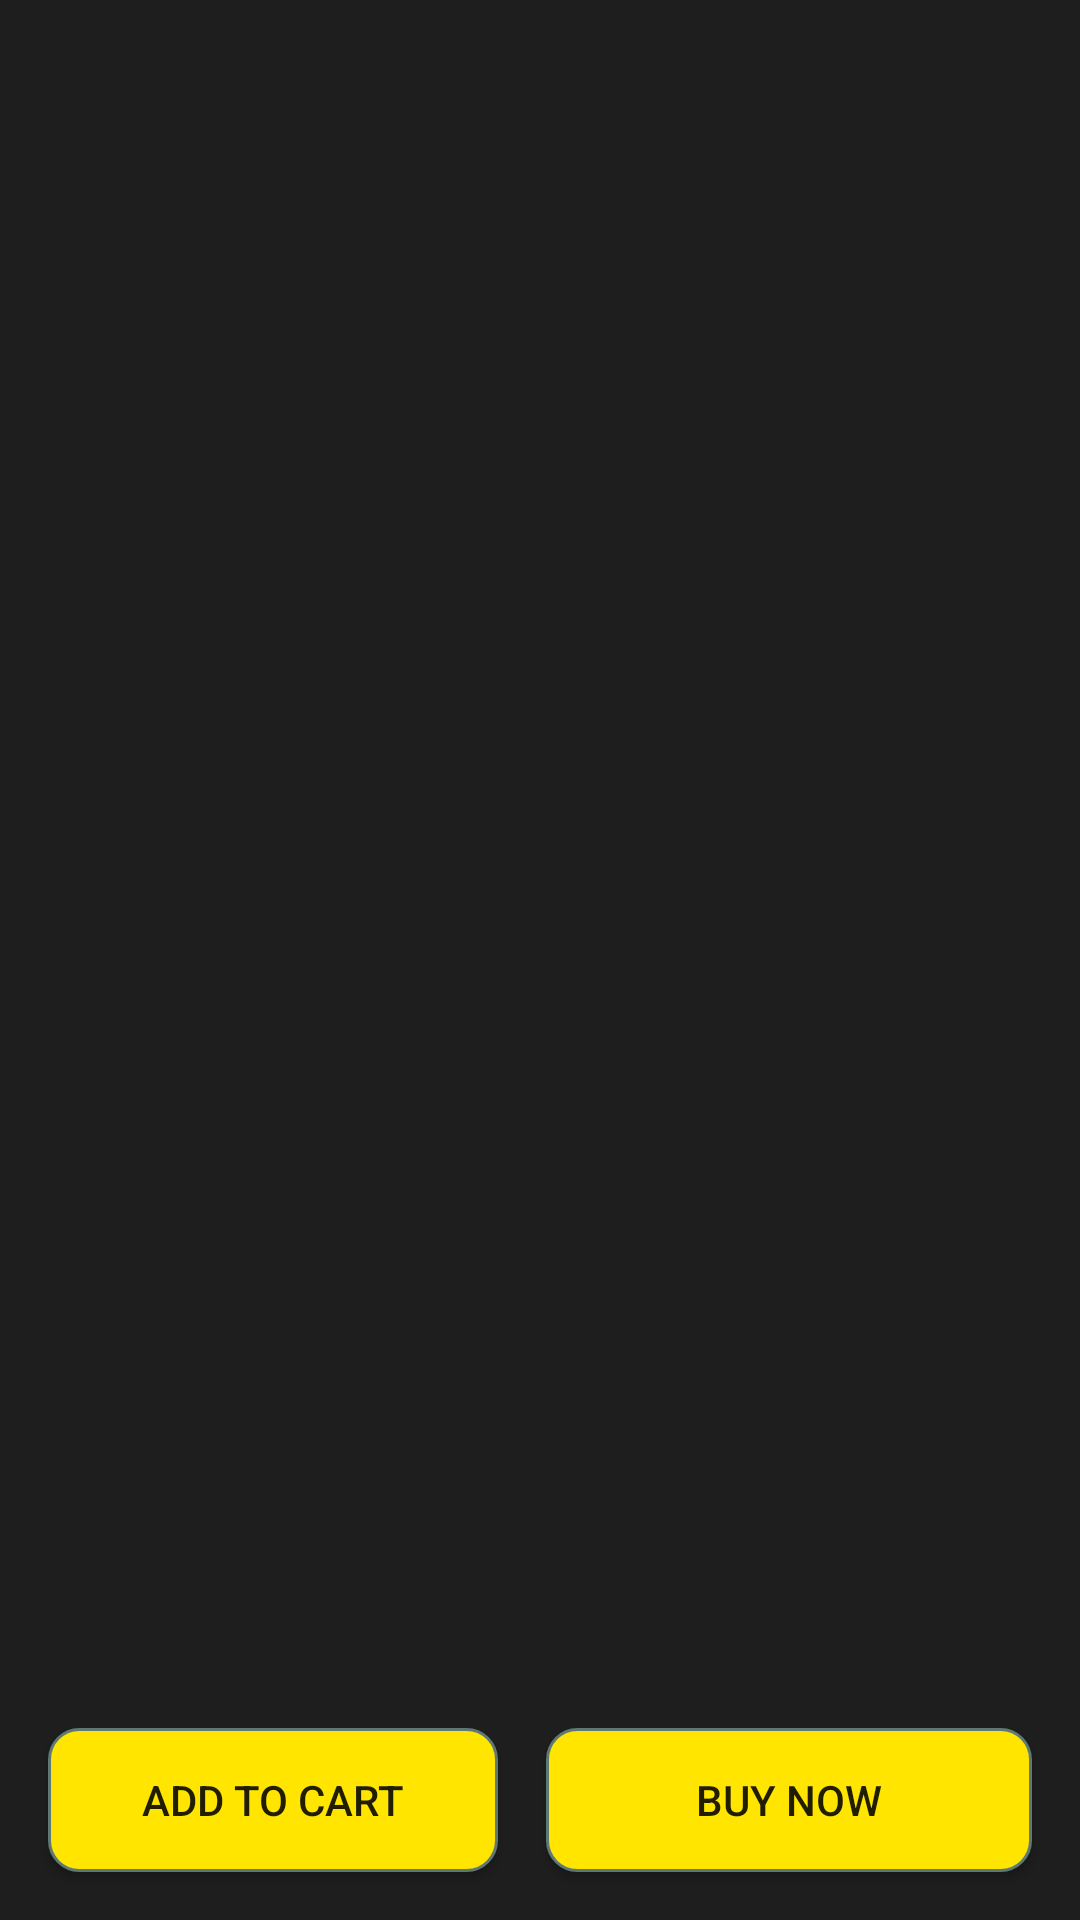

Write the Android layout XML for this screen, with the resource values it uses.
<!-- AndroidManifest.xml: application theme AppTheme -->
<!-- res/layout/activity_view_product.xml -->
<?xml version="1.0" encoding="utf-8"?>
<androidx.constraintlayout.widget.ConstraintLayout xmlns:android="http://schemas.android.com/apk/res/android"
    xmlns:app="http://schemas.android.com/apk/res-auto"
    xmlns:tools="http://schemas.android.com/tools"
    android:layout_width="match_parent"
    android:layout_height="match_parent"
    android:background="#1E1E1E"
    tools:context=".ActivityViewProduct">


    <Button
        android:id="@+id/button2"
        android:layout_width="150dp"
        android:layout_height="wrap_content"
        android:layout_marginStart="16dp"
        android:layout_marginLeft="16dp"
        android:layout_marginBottom="16dp"
        android:background="@drawable/yellowroundcorners"
        android:text="Add to Cart"
        app:layout_constraintBottom_toBottomOf="parent"
        app:layout_constraintStart_toStartOf="parent" />

    <Button
        android:id="@+id/button3"
        android:layout_width="0dp"
        android:layout_height="wrap_content"
        android:layout_marginStart="16dp"
        android:layout_marginLeft="16dp"
        android:layout_marginEnd="16dp"
        android:layout_marginRight="16dp"
        android:layout_marginBottom="16dp"
        android:background="@drawable/yellowroundcorners"
        android:text="Buy now"
        app:layout_constraintBottom_toBottomOf="parent"
        app:layout_constraintEnd_toEndOf="parent"
        app:layout_constraintStart_toEndOf="@+id/button2" />

    <ScrollView
        android:layout_width="0dp"
        android:layout_height="0dp"
        android:layout_marginBottom="16dp"
        app:layout_constraintBottom_toTopOf="@+id/button3"
        app:layout_constraintEnd_toEndOf="parent"
        app:layout_constraintStart_toStartOf="parent"
        app:layout_constraintTop_toTopOf="parent">

        <LinearLayout
            android:id="@+id/linearLayout"
            android:layout_width="match_parent"
            android:layout_height="wrap_content"
            android:orientation="vertical" />
    </ScrollView>

</androidx.constraintlayout.widget.ConstraintLayout>
<!-- resources referenced by this layout -->
<resources>
  <!-- drawable yellowroundcorners (drawable) -->
  <?xml version="1.0" encoding="utf-8"?>
  <selector xmlns:android="http://schemas.android.com/apk/res/android">
      <item>
          <shape android:shape="rectangle">
              <corners android:radius="10dip"/>
              <stroke android:width="1dip" android:color="#5e7974"/>
              <solid android:color="#FFE500"/>
          </shape>
      </item>
  </selector>
  <style name="AppTheme" parent="Theme.AppCompat.Light.NoActionBar">
          
          
      </style>
</resources>
